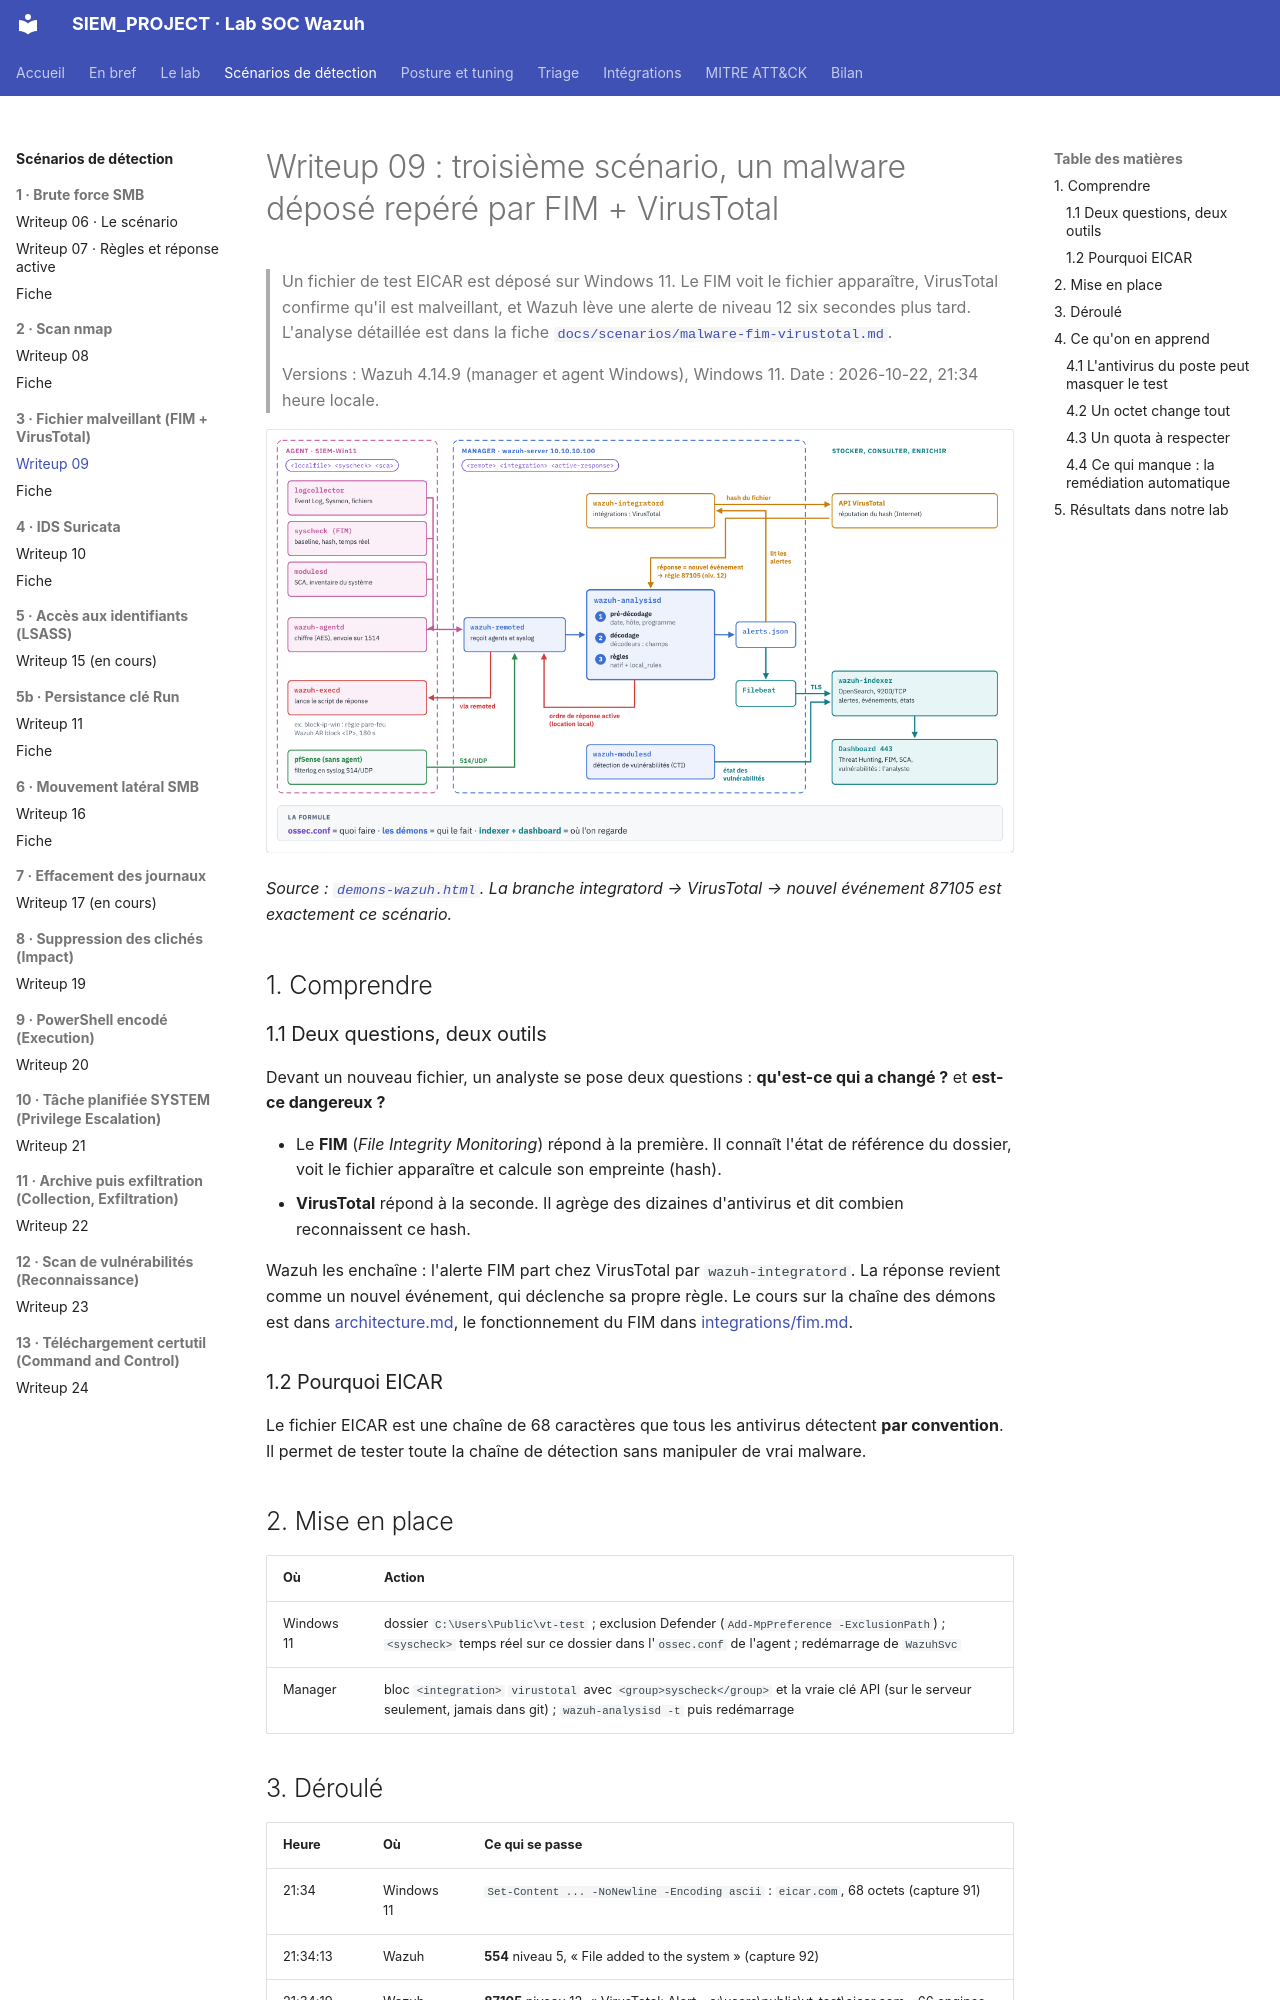

repository: Drien95/SIEM_PROJECT · page: writeup/09-scenario-fim-virustotal/index.html · generator: mkdocs

# Writeup 09 : troisième scénario, un malware déposé repéré par FIM + VirusTotal

> Un fichier de test EICAR est déposé sur Windows 11. Le FIM voit le fichier apparaître,
> VirusTotal confirme qu'il est malveillant, et Wazuh lève une alerte de niveau 12 six secondes
> plus tard. L'analyse détaillée est dans la fiche
> [`docs/scenarios/malware-fim-virustotal.md`](../scenarios/malware-fim-virustotal.md).
>
> Versions : Wazuh 4.14.9 (manager et agent Windows), Windows 11. Date : 2026-10-22, 21:34
> heure locale.

![Chaîne des démons : FIM sur l'agent, integratord, VirusTotal, retour dans analysisd](../diagrams/demons-wazuh.png)

*Source : [`demons-wazuh.html`](../diagrams/demons-wazuh.html). La branche integratord → VirusTotal →
nouvel événement 87105 est exactement ce scénario.*

## 1. Comprendre

### 1.1 Deux questions, deux outils

Devant un nouveau fichier, un analyste se pose deux questions : **qu'est-ce qui a changé ?** et
**est-ce dangereux ?**

- Le **FIM** (*File Integrity Monitoring*) répond à la première. Il connaît l'état de référence
  du dossier, voit le fichier apparaître et calcule son empreinte (hash).
- **VirusTotal** répond à la seconde. Il agrège des dizaines d'antivirus et dit combien
  reconnaissent ce hash.

Wazuh les enchaîne : l'alerte FIM part chez VirusTotal par `wazuh-integratord`. La réponse
revient comme un nouvel événement, qui déclenche sa propre règle. Le cours sur la chaîne des
démons est dans [architecture.md](../architecture.md), le fonctionnement du FIM dans
[integrations/fim.md](../integrations/fim.md).

### 1.2 Pourquoi EICAR

Le fichier EICAR est une chaîne de 68 caractères que tous les antivirus détectent **par
convention**. Il permet de tester toute la chaîne de détection sans manipuler de vrai malware.

## 2. Mise en place

| Où | Action |
|---|---|
| Windows 11 | dossier `C:\Users\Public\vt-test` ; exclusion Defender (`Add-MpPreference -ExclusionPath`) ; `<syscheck>` temps réel sur ce dossier dans l'`ossec.conf` de l'agent ; redémarrage de `WazuhSvc` |
| Manager | bloc `<integration>` `virustotal` avec `<group>syscheck</group>` et la vraie clé API (sur le serveur seulement, jamais dans git) ; `wazuh-analysisd -t` puis redémarrage |
